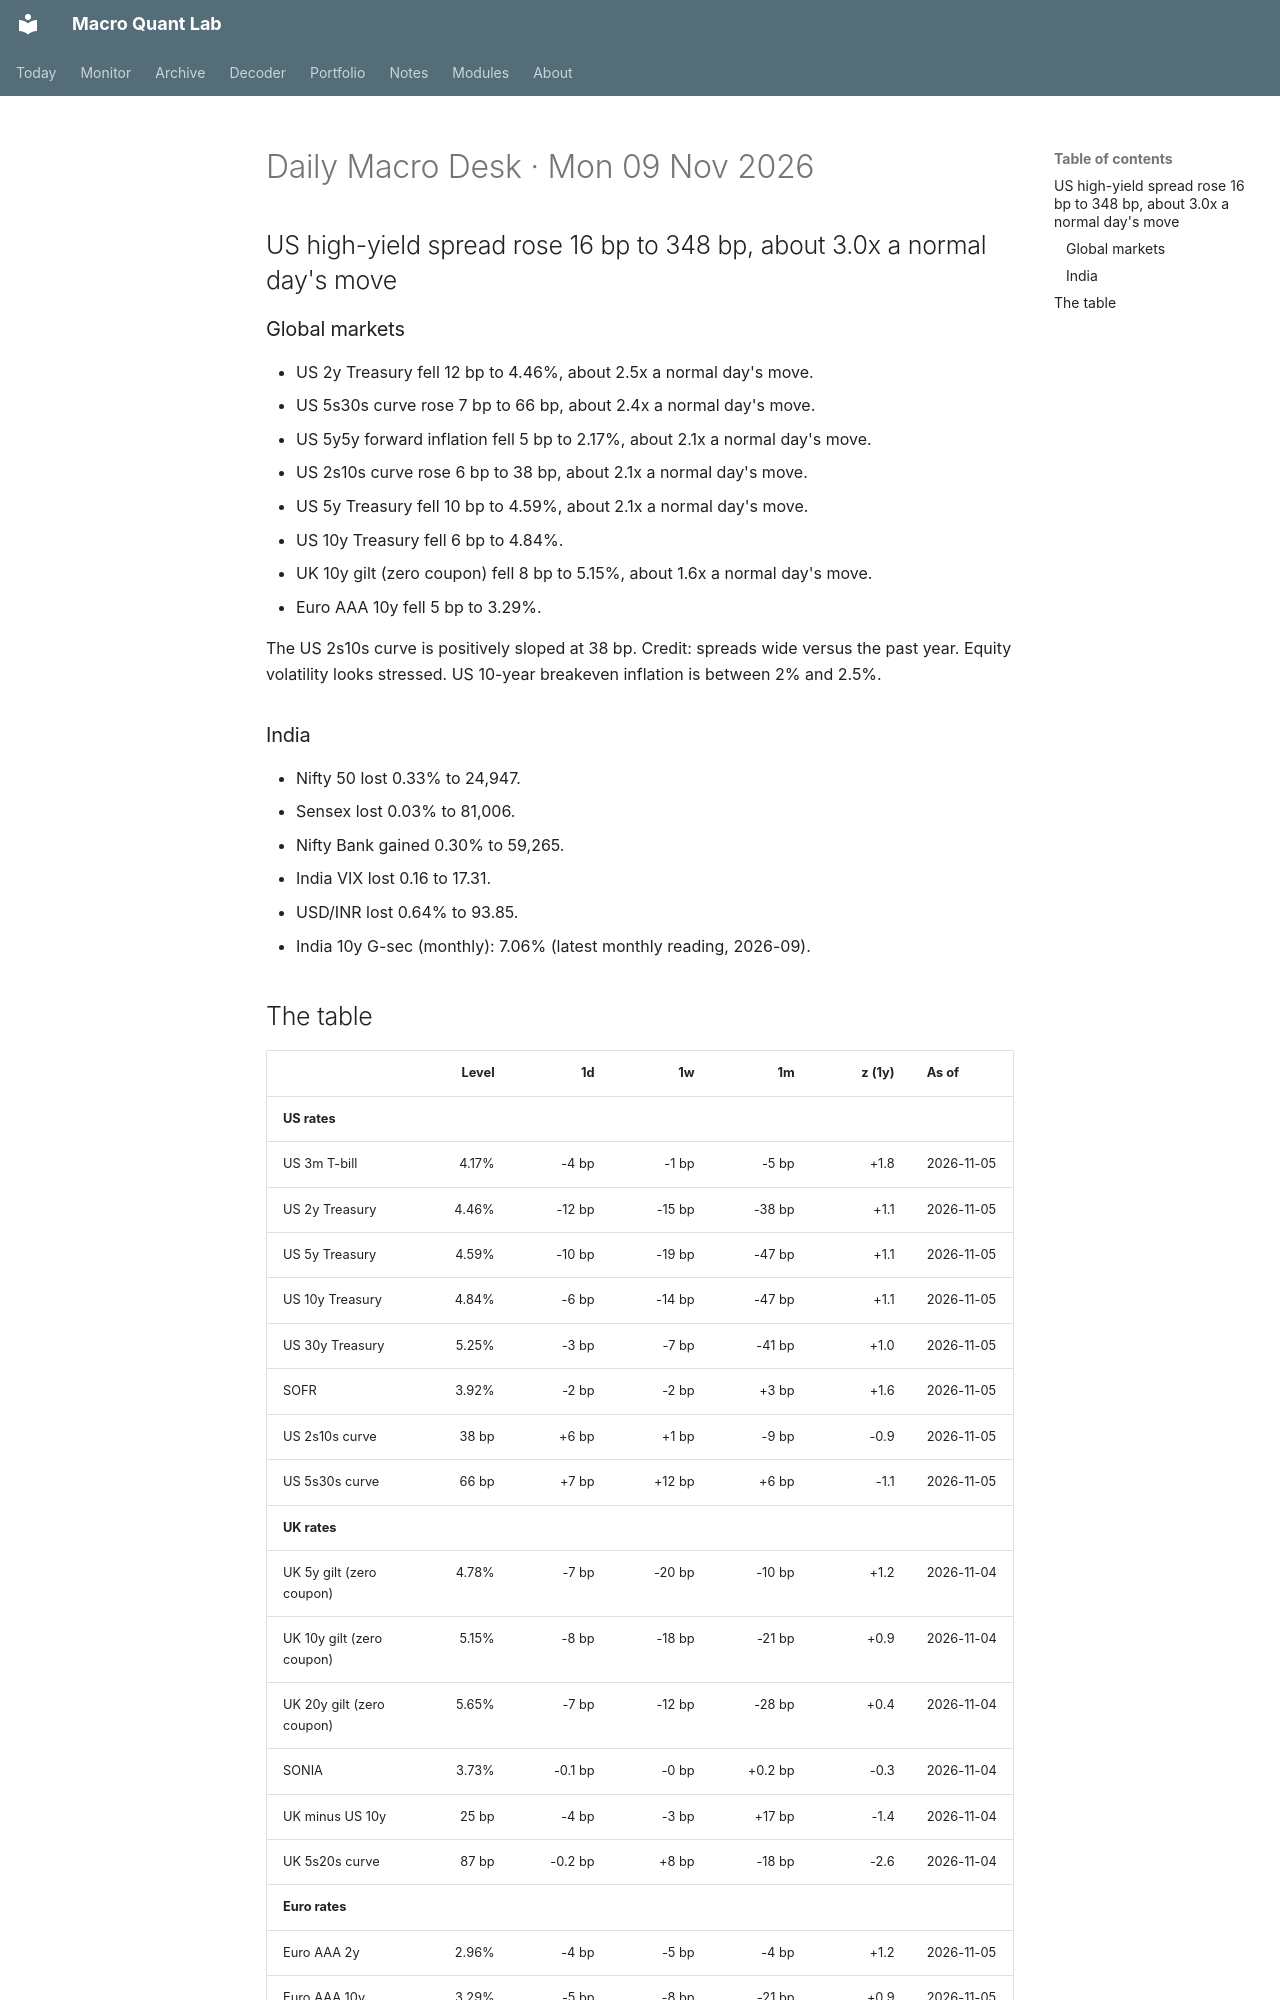

repository: Oblivion783/macro-quant-lab · page: brief/2026-11-09/index.html · generator: mkdocs

# Daily Macro Desk · Mon 09 Nov 2026

## US high-yield spread rose 16 bp to 348 bp, about 3.0x a normal day's move

### Global markets

- US 2y Treasury fell 12 bp to 4.46%, about 2.5x a normal day's move.
- US 5s30s curve rose 7 bp to 66 bp, about 2.4x a normal day's move.
- US 5y5y forward inflation fell 5 bp to 2.17%, about 2.1x a normal day's move.
- US 2s10s curve rose 6 bp to 38 bp, about 2.1x a normal day's move.
- US 5y Treasury fell 10 bp to 4.59%, about 2.1x a normal day's move.
- US 10y Treasury fell 6 bp to 4.84%.
- UK 10y gilt (zero coupon) fell 8 bp to 5.15%, about 1.6x a normal day's move.
- Euro AAA 10y fell 5 bp to 3.29%.

The US 2s10s curve is positively sloped at 38 bp. Credit: spreads wide versus the past year. Equity volatility looks stressed. US 10-year breakeven inflation is between 2% and 2.5%.

### India

- Nifty 50 lost 0.33% to 24,947.
- Sensex lost 0.03% to 81,006.
- Nifty Bank gained 0.30% to 59,265.
- India VIX lost 0.16 to 17.31.
- USD/INR lost 0.64% to 93.85.
- India 10y G-sec (monthly): 7.06% (latest monthly reading, 2026-09).
